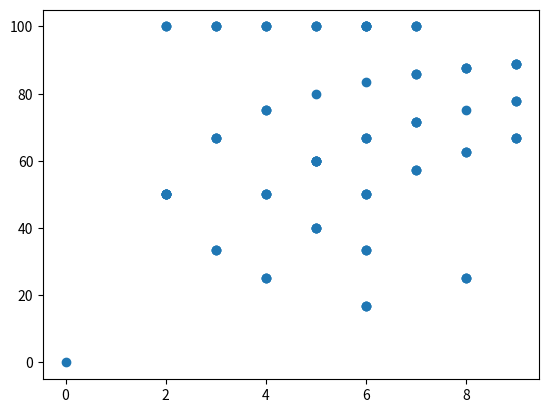

The script that saved this image:
import numpy as np
import matplotlib.pyplot as plt
#Data
A = [0,5,8,3,6,7,4,9,2,6,5,8,4,7,3,6,5,9,2,6,7,4,8,5,3,6,7,4,9,2,6,5,8,3,6,7,4,9,2,6,5,8,4,7,3,6,5,9,2,6,7,4,8,5,3,6,7,4,9,2,6,5,8,3,6,7,4,9,2,6,5,8,4,7,3,6,5,9,2,6,7,4,8,5,3,6,7,4,9,2,6,5,8,3,6,7,4,9,2,6,5,8,4,7,3,6,5,9]
b = [0,80,75,100,83.33,100,50,88.89,50,50,40,87.5,100,71.43,66.67,66.67,100,66.67,100,16.67,57.14,25,25,60,33.33,100,85.71,75,77.78,50,33.33,60,62.5,100,100,100,50,88.89,50,50,40,87.5,100,71.43,66.67,66.67,100,66.67,100,16.67,57.14,25,25,60,33.33,100,85.71,75,77.78,50,33.33,60,62.5,100,100,100,50,88.89,50,50,40,87.5,100,71.43,66.67,66.67,100,66.67,100,16.67,57.14,25,25,60,33.33,100,85.71,75,77.78,50,33.33,60,62.5,100,100,100,50,88.89,50,50,40,87.5,100,71.43,66.67,66.67,100,66.67]
plt.scatter(A,b)
#Change Dimension
A = np.array([A]).T
b = np.array([b]).T
# Draw data
ones = np.ones_like(A,dtype = np.int8)
A = np.concatenate((A,ones),axis = 1)

#Train Model
x = np.linalg.inv(A.T.dot(A)).dot(A.T).dot(b)
#TEST
x0 = np.array([1,50], dtype = np.int8).T
y0 = x0*x[0] + x[1]

#plt.plot(x0,y0)
class get_efficiency:
    def get_eff(self, a):
        try:
            HST = x[0]*a + x[1]
            return round(HST[0])
        except Exception as e:
            print(e)

plt.show()
